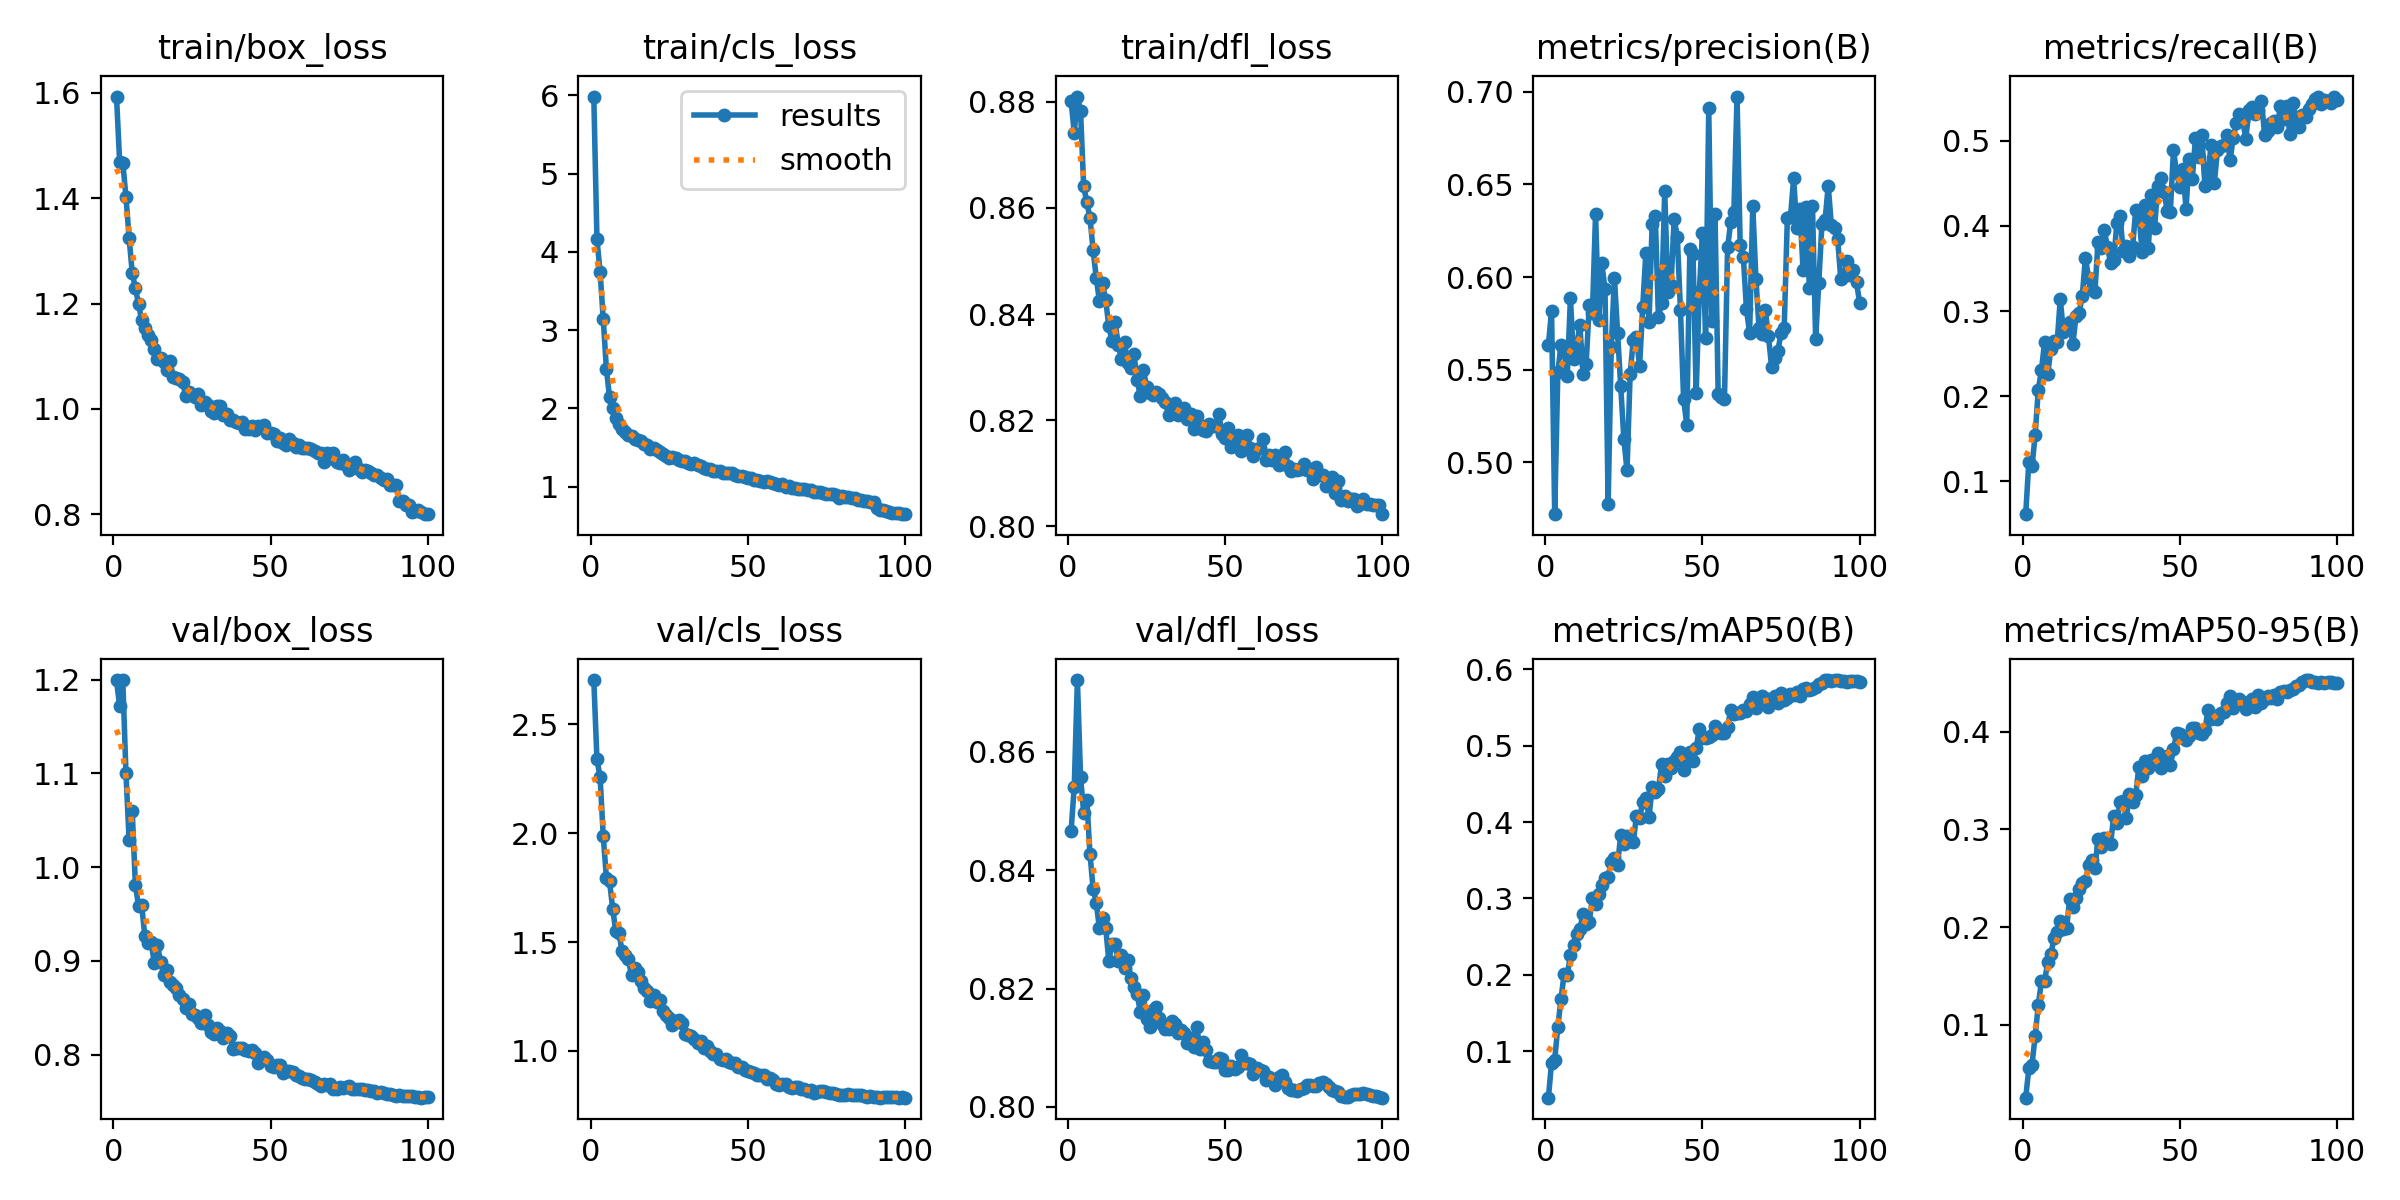

The data file committed next to this chart (first rows):
epoch, time, train/box_loss, train/cls_loss, train/dfl_loss, metrics/precision(B), metrics/recall(B), metrics/mAP50(B), metrics/mAP50-95(B), val/box_loss, val/cls_loss, val/dfl_loss, lr/pg0, lr/pg1, lr/pg2
1, 94.77, 1.593, 5.985, 0.8801, 0.5634, 0.06138, 0.03905, 0.02544, 1.199, 2.704, 0.8467, 0.003327, 0.003327, 0.003327
2, 184.6, 1.469, 4.162, 0.8741, 0.5817, 0.1232, 0.08483, 0.05551, 1.172, 2.339, 0.8541, 0.006595, 0.006595, 0.006595
3, 268.9, 1.468, 3.747, 0.881, 0.4721, 0.1176, 0.08888, 0.05919, 1.199, 2.258, 0.8722, 0.009796, 0.009796, 0.009796
4, 352.2, 1.403, 3.139, 0.8781, 0.5485, 0.1542, 0.132, 0.08826, 1.101, 1.987, 0.8558, 0.009703, 0.009703, 0.009703
5, 437.9, 1.325, 2.507, 0.864, 0.5634, 0.2075, 0.1679, 0.1201, 1.029, 1.796, 0.8497, 0.009604, 0.009604, 0.009604
6, 521.5, 1.259, 2.143, 0.861, 0.5605, 0.2303, 0.2012, 0.1444, 1.06, 1.78, 0.8518, 0.009505, 0.009505, 0.009505
7, 605.3, 1.229, 2.005, 0.8581, 0.5467, 0.2634, 0.1994, 0.1443, 0.9811, 1.654, 0.8428, 0.009406, 0.009406, 0.009406
8, 688.4, 1.2, 1.88, 0.852, 0.5884, 0.2257, 0.2257, 0.1642, 0.9586, 1.549, 0.8369, 0.009307, 0.009307, 0.009307
9, 782.9, 1.168, 1.794, 0.8468, 0.556, 0.2553, 0.2395, 0.1724, 0.9593, 1.54, 0.8345, 0.009208, 0.009208, 0.009208
10, 880.3, 1.154, 1.74, 0.8425, 0.5621, 0.2646, 0.254, 0.1884, 0.9265, 1.458, 0.8302, 0.009109, 0.009109, 0.009109
11, 986.6, 1.14, 1.695, 0.8459, 0.5743, 0.2638, 0.2603, 0.1945, 0.9186, 1.44, 0.8319, 0.00901, 0.00901, 0.00901
12, 1090, 1.13, 1.662, 0.8426, 0.5478, 0.3139, 0.2794, 0.2064, 0.9201, 1.42, 0.8303, 0.008911, 0.008911, 0.008911
13, 1204, 1.113, 1.642, 0.8377, 0.5532, 0.275, 0.2669, 0.1975, 0.8981, 1.347, 0.8247, 0.008812, 0.008812, 0.008812
14, 1306, 1.094, 1.603, 0.8349, 0.585, 0.2805, 0.2694, 0.1989, 0.9166, 1.383, 0.8275, 0.008713, 0.008713, 0.008713
15, 1405, 1.096, 1.591, 0.8385, 0.5806, 0.2869, 0.3006, 0.2291, 0.8992, 1.365, 0.8275, 0.008614, 0.008614, 0.008614
16, 1521, 1.09, 1.582, 0.8342, 0.634, 0.2609, 0.2921, 0.2202, 0.8851, 1.322, 0.8246, 0.008515, 0.008515, 0.008515
17, 1636, 1.075, 1.539, 0.8316, 0.5769, 0.2943, 0.3055, 0.2293, 0.8897, 1.288, 0.8256, 0.008416, 0.008416, 0.008416
18, 1741, 1.09, 1.527, 0.8347, 0.6073, 0.2979, 0.3177, 0.2389, 0.8771, 1.277, 0.8235, 0.008317, 0.008317, 0.008317
19, 1826, 1.061, 1.475, 0.8308, 0.5934, 0.3182, 0.3261, 0.2447, 0.874, 1.228, 0.8248, 0.008218, 0.008218, 0.008218
20, 1914, 1.058, 1.489, 0.8298, 0.4776, 0.3626, 0.3286, 0.2472, 0.8711, 1.258, 0.8218, 0.008119, 0.008119, 0.008119
21, 2000, 1.056, 1.462, 0.8324, 0.5623, 0.3384, 0.3482, 0.2634, 0.8631, 1.226, 0.8203, 0.00802, 0.00802, 0.00802
22, 2085, 1.051, 1.44, 0.8276, 0.5997, 0.3257, 0.3531, 0.2688, 0.8589, 1.234, 0.8191, 0.007921, 0.007921, 0.007921
23, 2170, 1.025, 1.41, 0.8246, 0.57, 0.3218, 0.344, 0.2603, 0.85, 1.185, 0.816, 0.007822, 0.007822, 0.007822
24, 2254, 1.032, 1.39, 0.8295, 0.5412, 0.3812, 0.3833, 0.2896, 0.8544, 1.165, 0.8188, 0.007723, 0.007723, 0.007723
25, 2336, 1.027, 1.361, 0.8264, 0.5127, 0.3745, 0.371, 0.2824, 0.8437, 1.151, 0.8149, 0.007624, 0.007624, 0.007624
26, 2419, 1.023, 1.372, 0.8252, 0.4956, 0.3949, 0.3813, 0.2913, 0.8425, 1.12, 0.8135, 0.007525, 0.007525, 0.007525
27, 2502, 1.029, 1.37, 0.8247, 0.5478, 0.3751, 0.3788, 0.2882, 0.8393, 1.135, 0.8164, 0.007426, 0.007426, 0.007426
28, 2588, 1.007, 1.34, 0.8253, 0.5662, 0.3567, 0.3733, 0.2852, 0.8336, 1.144, 0.8169, 0.007327, 0.007327, 0.007327
29, 2673, 1.014, 1.33, 0.8249, 0.5676, 0.3596, 0.4081, 0.314, 0.8419, 1.127, 0.8151, 0.007228, 0.007228, 0.007228
30, 2758, 1.007, 1.332, 0.8242, 0.5518, 0.4037, 0.4049, 0.3064, 0.8311, 1.079, 0.814, 0.007129, 0.007129, 0.007129
31, 2843, 0.9969, 1.302, 0.8235, 0.584, 0.4113, 0.4262, 0.3277, 0.8244, 1.073, 0.8131, 0.00703, 0.00703, 0.00703
32, 2928, 0.9929, 1.288, 0.8211, 0.6131, 0.3706, 0.432, 0.329, 0.8221, 1.07, 0.8132, 0.006931, 0.006931, 0.006931
33, 3011, 1.005, 1.3, 0.823, 0.5755, 0.3768, 0.4063, 0.3119, 0.8282, 1.053, 0.8145, 0.006832, 0.006832, 0.006832
34, 3095, 1.005, 1.27, 0.8232, 0.6288, 0.3651, 0.4456, 0.3358, 0.8248, 1.038, 0.8139, 0.006733, 0.006733, 0.006733
35, 3178, 0.988, 1.269, 0.8211, 0.6329, 0.3751, 0.439, 0.3281, 0.8176, 1.044, 0.8124, 0.006634, 0.006634, 0.006634
36, 3261, 0.9911, 1.244, 0.8212, 0.5785, 0.4191, 0.4426, 0.3356, 0.8233, 1.012, 0.8129, 0.006535, 0.006535, 0.006535
37, 3344, 0.9793, 1.22, 0.8223, 0.586, 0.4151, 0.4762, 0.364, 0.8193, 1.024, 0.8125, 0.006436, 0.006436, 0.006436
38, 3430, 0.9793, 1.219, 0.8203, 0.6462, 0.3698, 0.4606, 0.3545, 0.8063, 0.9992, 0.8108, 0.006337, 0.006337, 0.006337
39, 3516, 0.9747, 1.203, 0.8212, 0.592, 0.4245, 0.4762, 0.3699, 0.8065, 0.9864, 0.8117, 0.006238, 0.006238, 0.006238
40, 3600, 0.9726, 1.199, 0.8184, 0.5959, 0.3743, 0.4702, 0.3626, 0.8073, 0.9846, 0.8101, 0.006139, 0.006139, 0.006139
41, 3685, 0.9744, 1.2, 0.8207, 0.6312, 0.4367, 0.4801, 0.3711, 0.8072, 0.9632, 0.8135, 0.00604, 0.00604, 0.00604
42, 3771, 0.9621, 1.18, 0.8191, 0.6218, 0.3979, 0.4855, 0.3717, 0.8045, 0.9599, 0.8097, 0.005941, 0.005941, 0.005941
43, 3854, 0.9612, 1.175, 0.8183, 0.5821, 0.4465, 0.4922, 0.3776, 0.8035, 0.9646, 0.8109, 0.005842, 0.005842, 0.005842
44, 3937, 0.9673, 1.171, 0.8181, 0.5343, 0.4567, 0.4679, 0.3632, 0.8048, 0.9501, 0.8096, 0.005743, 0.005743, 0.005743
45, 4020, 0.9591, 1.167, 0.8192, 0.5204, 0.44, 0.4886, 0.3742, 0.8015, 0.9449, 0.8077, 0.005644, 0.005644, 0.005644
46, 4102, 0.9675, 1.151, 0.819, 0.615, 0.4179, 0.4923, 0.3748, 0.7914, 0.9466, 0.8076, 0.005545, 0.005545, 0.005545
47, 4184, 0.9666, 1.139, 0.8188, 0.6124, 0.4169, 0.48, 0.366, 0.7946, 0.9275, 0.8075, 0.005446, 0.005446, 0.005446
48, 4266, 0.9703, 1.134, 0.8212, 0.5373, 0.489, 0.4967, 0.3817, 0.7971, 0.9254, 0.8083, 0.005347, 0.005347, 0.005347
49, 4348, 0.955, 1.12, 0.8175, 0.5921, 0.4623, 0.5221, 0.3986, 0.7944, 0.9123, 0.8081, 0.005248, 0.005248, 0.005248
50, 4436, 0.954, 1.105, 0.8166, 0.6235, 0.4459, 0.5099, 0.3972, 0.7875, 0.91, 0.8062, 0.005149, 0.005149, 0.005149
51, 4557, 0.9525, 1.11, 0.8185, 0.5673, 0.4668, 0.5103, 0.3936, 0.7864, 0.9023, 0.8062, 0.00505, 0.00505, 0.00505
52, 4677, 0.9395, 1.087, 0.815, 0.6909, 0.42, 0.5117, 0.391, 0.7888, 0.8969, 0.8069, 0.004951, 0.004951, 0.004951
53, 4791, 0.9444, 1.088, 0.8155, 0.576, 0.4788, 0.5134, 0.3957, 0.7888, 0.8882, 0.8064, 0.004852, 0.004852, 0.004852
54, 4904, 0.9359, 1.073, 0.8172, 0.6338, 0.4556, 0.5254, 0.4037, 0.7806, 0.8879, 0.8067, 0.004753, 0.004753, 0.004753
55, 5016, 0.9307, 1.056, 0.8143, 0.5368, 0.5037, 0.5211, 0.4037, 0.7828, 0.8899, 0.8088, 0.004654, 0.004654, 0.004654
56, 5128, 0.9424, 1.07, 0.8164, 0.535, 0.4809, 0.5164, 0.3989, 0.7821, 0.8725, 0.8075, 0.004555, 0.004555, 0.004555
57, 5241, 0.9355, 1.062, 0.8173, 0.534, 0.5066, 0.516, 0.398, 0.781, 0.8765, 0.8074, 0.004456, 0.004456, 0.004456
58, 5348, 0.9284, 1.04, 0.8148, 0.6159, 0.4474, 0.5249, 0.4019, 0.7786, 0.8665, 0.8073, 0.004357, 0.004357, 0.004357
59, 5458, 0.9319, 1.027, 0.8133, 0.6298, 0.4639, 0.5468, 0.4219, 0.7772, 0.8501, 0.8055, 0.004258, 0.004258, 0.004258
60, 5570, 0.9254, 1.022, 0.8146, 0.6351, 0.495, 0.541, 0.4124, 0.7746, 0.8439, 0.8066, 0.004159, 0.004159, 0.004159
... 40 more rows
